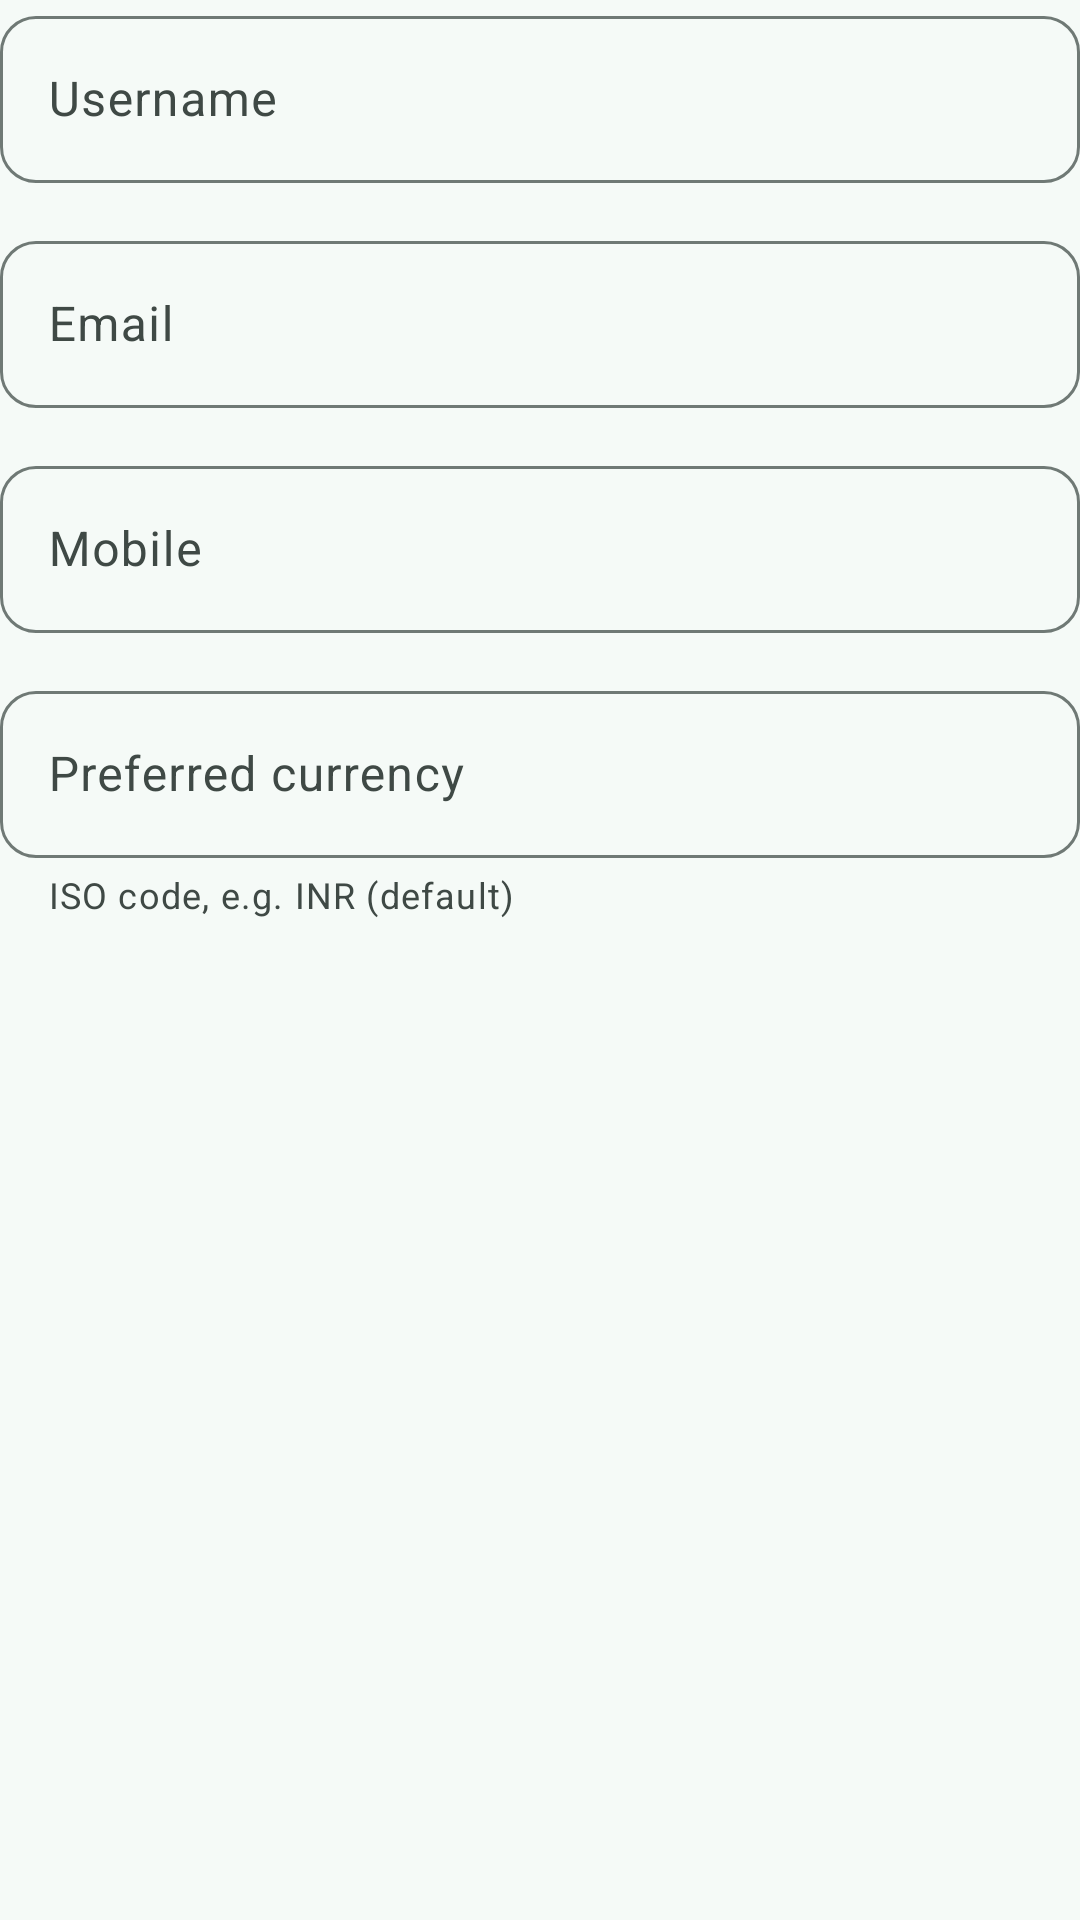

Here is an Android app screen rendered from its layout file. Give the layout XML and the strings, colors and styles it references.
<!-- AndroidManifest.xml: application theme Theme.ZenDrive -->
<!-- res/layout/user_profile_form_fields.xml -->
<?xml version="1.0" encoding="utf-8"?>
<LinearLayout xmlns:android="http://schemas.android.com/apk/res/android"
    xmlns:app="http://schemas.android.com/apk/res-auto"
    android:layout_width="match_parent"
    android:layout_height="wrap_content"
    android:orientation="vertical">

    <com.google.android.material.textfield.TextInputLayout
        android:id="@+id/layoutDisplayName"
        style="@style/ZenDrive.TextInputLayout"
        android:layout_width="match_parent"
        android:layout_height="wrap_content"
        android:layout_marginBottom="14dp"
        android:hint="@string/profile_username">

        <com.google.android.material.textfield.TextInputEditText
            android:id="@+id/etDisplayName"
            android:layout_width="match_parent"
            android:layout_height="wrap_content"
            android:inputType="textCapWords|textPersonName"
            android:textColor="@color/text_primary" />
    </com.google.android.material.textfield.TextInputLayout>

    <com.google.android.material.textfield.TextInputLayout
        style="@style/ZenDrive.TextInputLayout"
        android:layout_width="match_parent"
        android:layout_height="wrap_content"
        android:layout_marginBottom="14dp"
        android:hint="@string/profile_email">

        <com.google.android.material.textfield.TextInputEditText
            android:id="@+id/etEmail"
            android:layout_width="match_parent"
            android:layout_height="wrap_content"
            android:inputType="textEmailAddress"
            android:textColor="@color/text_primary" />
    </com.google.android.material.textfield.TextInputLayout>

    <com.google.android.material.textfield.TextInputLayout
        style="@style/ZenDrive.TextInputLayout"
        android:layout_width="match_parent"
        android:layout_height="wrap_content"
        android:layout_marginBottom="14dp"
        android:hint="@string/profile_mobile">

        <com.google.android.material.textfield.TextInputEditText
            android:id="@+id/etMobile"
            android:layout_width="match_parent"
            android:layout_height="wrap_content"
            android:inputType="phone"
            android:textColor="@color/text_primary" />
    </com.google.android.material.textfield.TextInputLayout>

    <com.google.android.material.textfield.TextInputLayout
        style="@style/ZenDrive.TextInputLayout"
        android:layout_width="match_parent"
        android:layout_height="wrap_content"
        android:hint="@string/profile_currency"
        app:helperText="@string/profile_currency_hint">

        <com.google.android.material.textfield.TextInputEditText
            android:id="@+id/etCurrency"
            android:layout_width="match_parent"
            android:layout_height="wrap_content"
            android:inputType="textCapCharacters"
            android:maxLength="8"
            android:textColor="@color/text_primary" />
    </com.google.android.material.textfield.TextInputLayout>
</LinearLayout>
<!-- resources referenced by this layout -->
<resources>
  <color name="text_primary">@color/md_on_surface</color>
  <string name="profile_currency">Preferred currency</string>
  <string name="profile_currency_hint">ISO code, e.g. INR (default)</string>
  <string name="profile_email">Email</string>
  <string name="profile_mobile">Mobile</string>
  <string name="profile_username">Username</string>
  <style name="ZenDrive.TextInputLayout" parent="Widget.Material3.TextInputLayout.OutlinedBox">
          <item name="boxCornerRadiusTopStart">12dp</item>
          <item name="boxCornerRadiusTopEnd">12dp</item>
          <item name="boxCornerRadiusBottomStart">12dp</item>
          <item name="boxCornerRadiusBottomEnd">12dp</item>
      </style>
  <color name="md_on_surface">#171D1B</color>
  <color name="md_surface">#F5FAF7</color>
  <color name="md_primary">#006B5B</color>
  <color name="md_on_primary">#FFFFFF</color>
  <color name="md_primary_container">#9EF7DF</color>
  <color name="md_on_primary_container">#00201A</color>
  <color name="md_secondary">#4A635C</color>
  <color name="md_on_secondary">#FFFFFF</color>
  <color name="md_secondary_container">#CCE8DF</color>
  <color name="md_on_secondary_container">#06201A</color>
  <color name="md_tertiary">#3F6375</color>
  <color name="md_on_tertiary">#FFFFFF</color>
  <color name="md_error">#BA1A1A</color>
  <color name="md_on_error">#FFFFFF</color>
  <color name="md_background">#F5FAF7</color>
  <color name="md_on_background">#171D1B</color>
  <color name="md_surface_variant">#E3EBE7</color>
  <color name="md_on_surface_variant">#3F4945</color>
  <color name="md_outline">#6F7975</color>
  <color name="md_outline_variant">#C3CCC7</color>
  <color name="md_inverse_surface">#2B3230</color>
  <color name="md_inverse_on_surface">#ECF2EE</color>
  <style name="ZenDrive.FAB" parent="Widget.Material3.FloatingActionButton.Primary">
          <item name="elevation">6dp</item>
      </style>
  <style name="ZenDrive.DatePicker" parent="Widget.Material3.MaterialCalendar" />
</resources>
